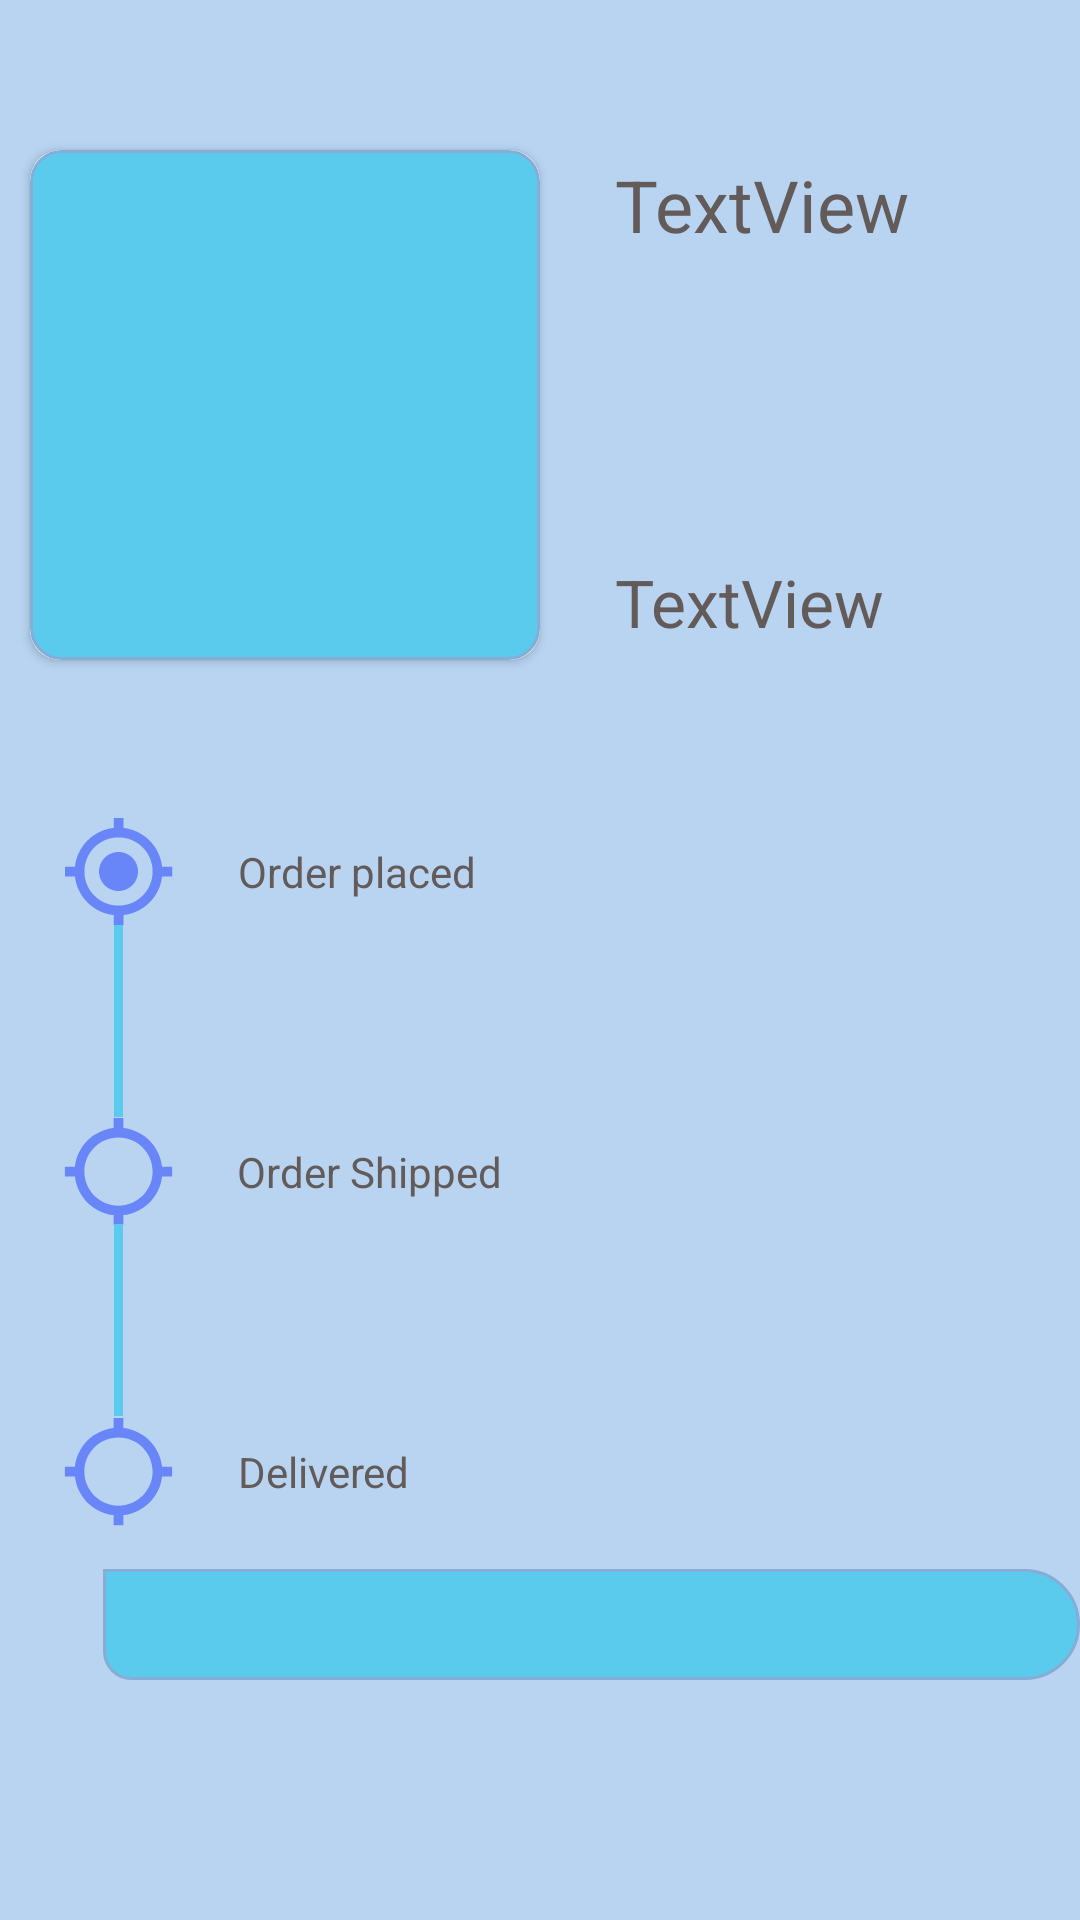

Produce the Android XML layout that renders to this screen, including the resource entries it uses.
<!-- AndroidManifest.xml: application theme theme -->
<!-- res/layout/order_status.xml -->
<?xml version="1.0" encoding="utf-8"?>
<RelativeLayout xmlns:android="http://schemas.android.com/apk/res/android"
    xmlns:app="http://schemas.android.com/apk/res-auto"
    xmlns:tools="http://schemas.android.com/tools"
    android:layout_width="match_parent"
    android:layout_height="match_parent"
    android:background="#B8D4F1">

    <androidx.cardview.widget.CardView
        android:id="@+id/orders_image"
        android:layout_width="170dp"
        android:layout_height="170dp"
        android:layout_alignParentStart="true"
        android:layout_alignParentTop="true"
        android:layout_marginStart="10dp"
        android:layout_marginTop="50dp"
        android:layout_marginBottom="10dp"
        android:background="@color/purple_700"
        app:cardCornerRadius="10dp">

        <ImageView
            android:id="@+id/order_image"
            android:layout_width="match_parent"
            android:layout_height="match_parent"
            android:layout_alignParentStart="true"
            android:layout_alignParentTop="true"
            android:background="@drawable/image"
            tools:layout_editor_absoluteY="62dp" />
    </androidx.cardview.widget.CardView>


    <TextView
        android:id="@+id/order_name"
        android:layout_width="209dp"
        android:layout_height="42dp"
        android:layout_alignStart="@+id/orders_image"
        android:layout_alignTop="@+id/orders_image"
        android:layout_alignParentEnd="true"
        android:layout_marginStart="185dp"
        android:layout_marginTop="2dp"
        android:layout_marginEnd="16dp"
        android:paddingStart="10dp"
        android:text="TextView"
        android:textColor="#635A5A"
        android:textSize="24sp" />

    <TextView
        android:id="@+id/Price"
        android:layout_width="213dp"
        android:layout_height="wrap_content"
        android:layout_alignStart="@+id/orders_image"
        android:layout_alignTop="@+id/orders_image"
        android:layout_alignParentEnd="true"
        android:layout_marginStart="185dp"
        android:layout_marginTop="136dp"
        android:layout_marginEnd="3dp"
        android:paddingStart="10dp"
        android:text="TextView"
        android:textAlignment="gravity"
        android:textColor="#635A5A"
        android:textSize="22sp" />

    <TextView
        android:id="@+id/quantity"
        android:layout_width="162dp"
        android:layout_height="wrap_content"
        android:layout_alignStart="@+id/orders_image"
        android:layout_alignTop="@+id/orders_image"
        android:layout_alignParentEnd="true"
        android:layout_marginStart="185dp"
        android:layout_marginTop="104dp"
        android:layout_marginEnd="26dp"
        android:paddingStart="8dp"
        android:textColor="#635A5A"
        android:textColorHighlight="#FFFFFF"
        android:textSize="18sp"
        android:visibility="visible" />

    <ImageView
        android:id="@+id/order_placed"
        android:layout_width="39dp"
        android:layout_height="41dp"
        android:layout_below="@+id/orders_image"
        android:layout_alignParentStart="true"
        android:layout_marginStart="20dp"
        android:layout_marginTop="40dp"
        app:srcCompat="@drawable/ic_baseline_my_location_24" />

    <TextView
        android:id="@+id/order_placed_details"
        android:layout_width="wrap_content"
        android:layout_height="31dp"
        android:layout_alignTop="@+id/order_placed"
        android:layout_marginStart="20dp"
        android:layout_marginTop="5dp"
        android:layout_toEndOf="@+id/order_placed"
        android:gravity="center"
        android:text="Order placed"
        android:textColor="#635A5A" />

    <View
        android:id="@+id/status_shipped"
        android:layout_width="3dp"
        android:layout_height="64dp"
        android:layout_below="@+id/order_placed"
        android:layout_alignStart="@+id/order_placed"
        android:layout_marginStart="18dp"
        android:layout_marginTop="-3dp"
        android:background="@color/purple_700" />

    <ImageView
        android:id="@+id/order_shipped"
        android:layout_width="39dp"
        android:layout_height="41dp"
        android:layout_below="@+id/orders_image"
        android:layout_alignParentStart="true"
        android:layout_marginStart="20dp"
        android:layout_marginTop="140dp"
        app:srcCompat="@drawable/ic_baseline_location_searching_24" />

    <TextView
        android:id="@+id/order_shipped_details"
        android:layout_width="wrap_content"
        android:layout_height="31dp"
        android:layout_alignTop="@+id/order_shipped"
        android:layout_marginStart="20dp"
        android:layout_marginTop="5dp"
        android:layout_toEndOf="@+id/order_shipped"
        android:gravity="center"
        android:text="Order Shipped"
        android:textColor="#635A5A" />

    <ImageView
        android:id="@+id/deliverd"
        android:layout_width="39dp"
        android:layout_height="41dp"
        android:layout_below="@+id/orders_image"
        android:layout_alignParentStart="true"
        android:layout_marginStart="20dp"
        android:layout_marginTop="240dp"
        app:srcCompat="@drawable/ic_baseline_location_searching_24" />

    <TextView
        android:id="@+id/deleverd"
        android:layout_width="wrap_content"
        android:layout_height="31dp"
        android:layout_alignTop="@+id/deliverd"
        android:layout_marginStart="20dp"
        android:layout_marginTop="5dp"
        android:layout_toEndOf="@+id/deliverd"
        android:gravity="center"
        android:text="Delivered"
        android:textColor="#635A5A" />

    <View
        android:id="@+id/status_delivered"
        android:layout_width="3dp"
        android:layout_height="64dp"
        android:layout_below="@+id/order_placed"
        android:layout_alignStart="@+id/order_placed"
        android:layout_marginStart="18dp"
        android:layout_marginTop="97dp"
        android:background="@color/purple_700" />

    <TextView
        android:id="@+id/details_"
        android:layout_width="350dp"
        android:layout_height="wrap_content"
        android:layout_below="@+id/deleverd"
        android:layout_alignStart="@+id/deleverd"
        android:layout_marginStart="-45dp"
        android:layout_marginTop="17dp"
        android:background="@drawable/textcolor"
        android:paddingStart="10dp"
        android:paddingTop="5dp"
        android:paddingEnd="5dp"
        android:paddingBottom="5dp"
        android:textColor="#FFFCFC"
        android:textSize="20dp" />

</RelativeLayout>
<!-- resources referenced by this layout -->
<resources>
  <color name="purple_700">#5ACBEC</color>
  <!-- drawable ic_baseline_location_searching_24 (drawable) -->
  <vector android:height="24dp" android:tint="#6886F8"
      android:viewportHeight="24" android:viewportWidth="24"
      android:width="24dp" xmlns:android="http://schemas.android.com/apk/res/android">
      <path android:fillColor="@android:color/white" android:pathData="M20.94,11c-0.46,-4.17 -3.77,-7.48 -7.94,-7.94V1h-2v2.06C6.83,3.52 3.52,6.83 3.06,11H1v2h2.06c0.46,4.17 3.77,7.48 7.94,7.94V23h2v-2.06c4.17,-0.46 7.48,-3.77 7.94,-7.94H23v-2h-2.06zM12,19c-3.87,0 -7,-3.13 -7,-7s3.13,-7 7,-7 7,3.13 7,7 -3.13,7 -7,7z"/>
  </vector>
  <!-- drawable ic_baseline_my_location_24 (drawable) -->
  <vector android:height="24dp" android:tint="#6886F8"
      android:viewportHeight="24" android:viewportWidth="24"
      android:width="24dp" xmlns:android="http://schemas.android.com/apk/res/android">
      <path android:fillColor="@android:color/white" android:pathData="M12,8c-2.21,0 -4,1.79 -4,4s1.79,4 4,4 4,-1.79 4,-4 -1.79,-4 -4,-4zM20.94,11c-0.46,-4.17 -3.77,-7.48 -7.94,-7.94L13,1h-2v2.06C6.83,3.52 3.52,6.83 3.06,11L1,11v2h2.06c0.46,4.17 3.77,7.48 7.94,7.94L11,23h2v-2.06c4.17,-0.46 7.48,-3.77 7.94,-7.94L23,13v-2h-2.06zM12,19c-3.87,0 -7,-3.13 -7,-7s3.13,-7 7,-7 7,3.13 7,7 -3.13,7 -7,7z"/>
  </vector>
  <!-- drawable image (drawable) -->
  <?xml version="1.0" encoding="utf-8"?>
  <shape xmlns:android="http://schemas.android.com/apk/res/android"
      android:shape="rectangle" android:padding="15dp">
  
      <solid android:color="@color/purple_700" />
      <corners
          android:bottomRightRadius="10dp"
          android:bottomLeftRadius="10dp"
          android:topLeftRadius="10dp"
          android:topRightRadius="10dp" />
      <stroke android:width="1dip" android:color="#85ADD6" />
  </shape>
  <!-- drawable textcolor (drawable) -->
  <?xml version="1.0" encoding="utf-8"?>
  <shape xmlns:android="http://schemas.android.com/apk/res/android"
      android:shape="rectangle" android:padding="15dp">
  
      <solid android:color="@color/purple_700" />
      <corners
          android:bottomRightRadius="40dp"
          android:bottomLeftRadius="20dp"
          android:topLeftRadius="0dp"
          android:topRightRadius="40dp" />
      <stroke android:width="1dip" android:color="#85ADD6" />
  </shape>
  <style name="theme" parent="Theme.MaterialComponents.DayNight.DarkActionBar.Bridge">
          
          <item name="colorPrimary">@color/purple_500</item>
          <item name="colorPrimaryVariant">@color/purple_700</item>
          <item name="colorOnPrimary">@color/white</item>
          
          <item name="colorSecondary">@color/teal_200</item>
          <item name="colorSecondaryVariant">@color/teal_700</item>
          <item name="colorOnSecondary">@color/black</item>
          
          <item name="android:statusBarColor" tools:targetApi="l">?attr/colorPrimaryVariant</item>
          
      </style>
  <color name="purple_500">#5ACBEC</color>
  <color name="white">#2A2A9F</color>
  <color name="teal_200">#2782E8</color>
  <color name="teal_700">#2782E8</color>
  <color name="black">#2A2A9F</color>
</resources>
